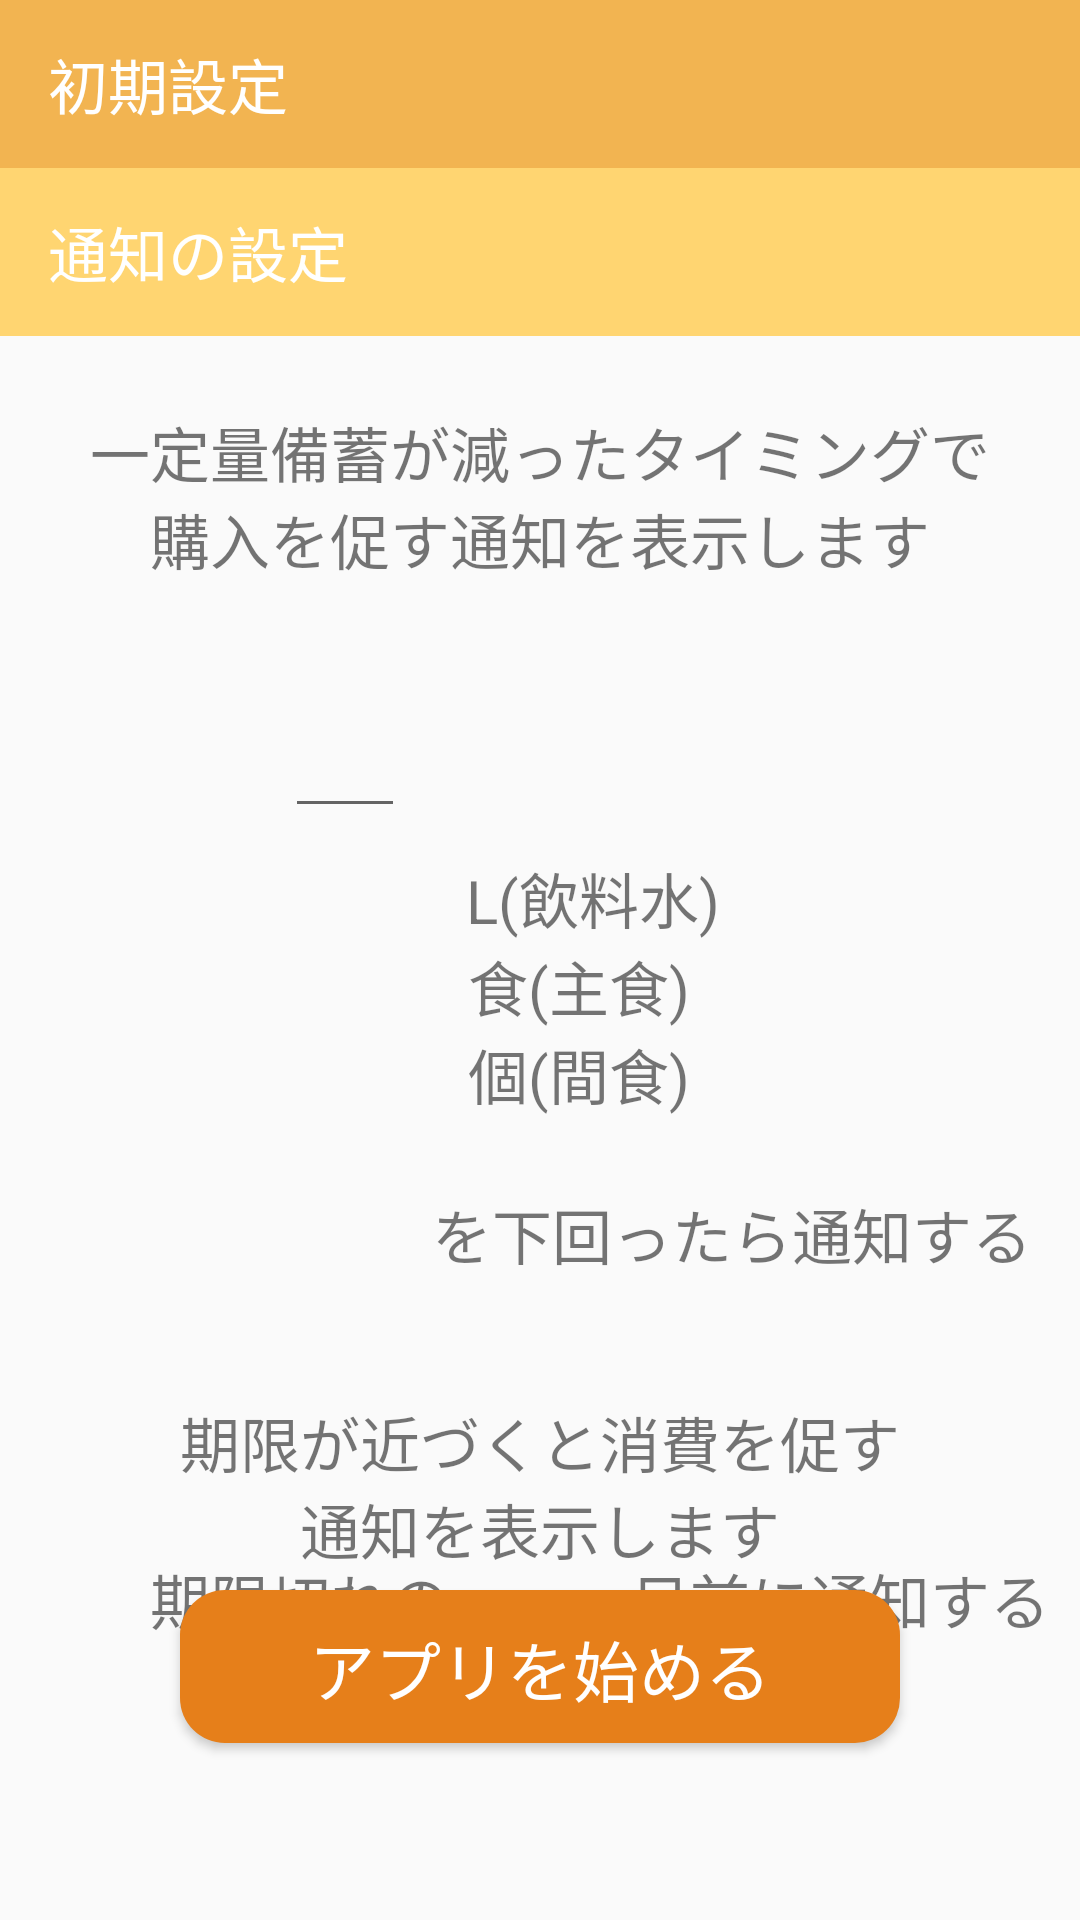

Android layout source for this screen:
<!-- AndroidManifest.xml: application theme Theme.AppCompat.Light.NoActionBar -->
<!-- res/layout/activity_initial_notification_setting.xml -->
<?xml version="1.0" encoding="utf-8"?>
<androidx.constraintlayout.widget.ConstraintLayout xmlns:android="http://schemas.android.com/apk/res/android"
    xmlns:app="http://schemas.android.com/apk/res-auto"
    xmlns:tools="http://schemas.android.com/tools"
    android:layout_width="match_parent"
    android:layout_height="match_parent">

    <androidx.appcompat.widget.Toolbar
        android:id="@+id/toolbar"
        android:layout_width="match_parent"
        android:layout_height="wrap_content"
        android:background="@color/colorPrimary"
        android:minHeight="?attr/actionBarSize"
        app:layout_constraintEnd_toEndOf="parent"
        app:layout_constraintStart_toStartOf="parent"
        app:layout_constraintTop_toTopOf="parent"
        app:title="@string/initialSetting"
        app:titleTextColor="@color/colorWhite" />

    <androidx.appcompat.widget.Toolbar
        android:id="@+id/secondToolbar"
        android:layout_width="match_parent"
        android:layout_height="wrap_content"
        android:background="@color/colorPrimaryLight"
        android:minHeight="?attr/actionBarSize"
        app:layout_constraintEnd_toEndOf="parent"
        app:layout_constraintStart_toStartOf="parent"
        app:layout_constraintTop_toBottomOf="@+id/toolbar"
        app:title="@string/notificationSetting"
        app:titleTextColor="@color/colorWhite" />

    <TextView
        android:id="@+id/notificationDescription"
        android:layout_width="wrap_content"
        android:layout_height="wrap_content"
        android:layout_marginTop="24dp"
        android:gravity="center"
        android:text="@string/notificationDescription"
        android:textSize="20dp"
        app:layout_constraintEnd_toEndOf="parent"
        app:layout_constraintStart_toStartOf="parent"
        app:layout_constraintTop_toBottomOf="@+id/secondToolbar" />

    <EditText
        android:id="@+id/savingDays"
        android:layout_width="40dp"
        android:layout_height="50dp"
        android:layout_marginTop="32dp"
        android:ems="10"
        android:inputType="numberDecimal"
        app:layout_constraintEnd_toStartOf="@+id/surviveDate"
        app:layout_constraintTop_toBottomOf="@+id/notificationDescription" />

    <TextView
        android:id="@+id/surviveDate"
        android:layout_width="122dp"
        android:layout_height="27dp"
        android:layout_marginStart="32dp"
        android:gravity="center"
        android:textSize="20dp"
        app:layout_constraintBottom_toBottomOf="@+id/savingDays"
        app:layout_constraintEnd_toEndOf="parent"
        app:layout_constraintStart_toStartOf="parent"
        app:layout_constraintTop_toTopOf="@+id/savingDays" />

    <TextView
        android:id="@+id/indicationWaterQuantity"
        android:layout_width="wrap_content"
        android:layout_height="wrap_content"
        android:text=" "
        app:layout_constraintBottom_toTopOf="@+id/stapleFoodUnit"
        app:layout_constraintEnd_toStartOf="@+id/waterUnit"
        app:layout_constraintTop_toTopOf="@+id/waterUnit" />

    <TextView
        android:id="@+id/waterUnit"
        android:layout_width="wrap_content"
        android:layout_height="wrap_content"
        android:layout_marginTop="20dp"
        android:gravity="center"
        android:text="@string/waterUnit"
        android:textSize="20dp"
        app:layout_constraintEnd_toEndOf="parent"
        app:layout_constraintHorizontal_bias="0.564"
        app:layout_constraintStart_toStartOf="parent"
        app:layout_constraintTop_toBottomOf="@+id/surviveDate" />

    <TextView
        android:id="@+id/indicationStapleFoodQuantity"
        android:layout_width="wrap_content"
        android:layout_height="wrap_content"
        android:text=" "
        app:layout_constraintBottom_toBottomOf="@+id/stapleFoodUnit"
        app:layout_constraintEnd_toStartOf="@+id/stapleFoodUnit"
        app:layout_constraintTop_toTopOf="@+id/stapleFoodUnit" />

    <TextView
        android:id="@+id/stapleFoodUnit"
        android:layout_width="wrap_content"
        android:layout_height="wrap_content"
        android:gravity="center"
        android:text="@string/stapleFoodUnit"
        android:textSize="20dp"
        app:layout_constraintEnd_toEndOf="parent"
        app:layout_constraintHorizontal_bias="0.545"
        app:layout_constraintStart_toStartOf="parent"
        app:layout_constraintTop_toBottomOf="@+id/waterUnit" />

    <TextView
        android:id="@+id/indicationSnackQuantity"
        android:layout_width="wrap_content"
        android:layout_height="wrap_content"
        android:text=" "
        app:layout_constraintBottom_toBottomOf="@+id/snackUnit"
        app:layout_constraintEnd_toStartOf="@+id/snackUnit"
        app:layout_constraintTop_toBottomOf="@+id/stapleFoodUnit" />

    <TextView
        android:id="@+id/snackUnit"
        android:layout_width="wrap_content"
        android:layout_height="wrap_content"
        android:gravity="center"
        android:text="@string/snackUnit"
        android:textSize="20dp"
        app:layout_constraintEnd_toEndOf="parent"
        app:layout_constraintHorizontal_bias="0.545"
        app:layout_constraintStart_toStartOf="parent"
        app:layout_constraintTop_toBottomOf="@+id/stapleFoodUnit" />

    <TextView
        android:id="@+id/notificationTiming"
        android:layout_width="wrap_content"
        android:layout_height="wrap_content"
        android:layout_marginStart="128dp"
        android:layout_marginTop="24dp"
        android:gravity="center"
        android:text="@string/notificationTiming"
        android:textSize="20dp"
        app:layout_constraintEnd_toEndOf="parent"
        app:layout_constraintStart_toStartOf="parent"
        app:layout_constraintTop_toBottomOf="@+id/snackUnit" />

    <TextView
        android:id="@+id/deadlineNotificationDescription"
        android:layout_width="wrap_content"
        android:layout_height="wrap_content"
        android:layout_marginTop="40dp"
        android:gravity="center"
        android:textSize="20dp"
        app:layout_constraintEnd_toEndOf="parent"
        app:layout_constraintStart_toStartOf="parent"
        app:layout_constraintTop_toBottomOf="@+id/notificationTiming"
        android:text="@string/deadlineNotificationDescription" />

    <TextView
        android:id="@+id/notificationDateOne"
        android:layout_width="wrap_content"
        android:layout_height="wrap_content"
        android:gravity="center"
        android:textSize="20dp"
        app:layout_constraintBottom_toBottomOf="@+id/notificationDate"
        app:layout_constraintEnd_toStartOf="@+id/notificationDate"
        app:layout_constraintTop_toTopOf="@+id/notificationDate"
        android:text="@string/notificationDateOne" />

    <EditText
        android:id="@+id/notificationDate"
        android:layout_width="60dp"
        android:layout_height="50dp"
        android:layout_marginTop="24dp"
        android:layout_marginBottom="12dp"
        android:ems="10"
        android:inputType="numberDecimal"
        app:layout_constraintBottom_toTopOf="@+id/moveNextBtn"
        app:layout_constraintEnd_toEndOf="parent"
        app:layout_constraintStart_toStartOf="parent"
        app:layout_constraintTop_toBottomOf="@+id/deadlineNotificationDescription" />

    <TextView
        android:id="@+id/notificationDateTwo"
        android:layout_width="wrap_content"
        android:layout_height="wrap_content"
        android:gravity="center"
        android:textSize="20dp"
        app:layout_constraintBottom_toBottomOf="@+id/notificationDate"
        app:layout_constraintStart_toEndOf="@+id/notificationDate"
        app:layout_constraintTop_toTopOf="@+id/notificationDate"
        android:text="@string/notificationDateTwo" />

    <TextView
        android:id="@+id/startApp"
        android:layout_width="0dp"
        android:layout_height="0dp"
        android:autoSizeMinTextSize="20sp"
        android:autoSizeTextType="uniform"
        android:gravity="center"
        android:outlineProvider="none"
        android:text="@string/startApp"
        android:textColor="#FFFFFF"
        android:translationZ="8dp"
        app:layout_constraintBottom_toBottomOf="parent"
        app:layout_constraintEnd_toEndOf="parent"
        app:layout_constraintHeight_percent="0.05"
        app:layout_constraintStart_toStartOf="parent"
        app:layout_constraintTop_toTopOf="parent"
        app:layout_constraintVertical_bias="0.888"
        app:layout_constraintWidth_percent="0.5" />

    <Button
        android:id="@+id/moveNextBtn"
        style="@style/Widget.AppCompat.Button"
        android:layout_width="0dp"
        android:layout_height="0dp"
        android:background="@drawable/btn_rounded"
        android:backgroundTint="@color/colorPrimary"
        android:backgroundTintMode="multiply"
        android:onClick="toNext"
        app:layout_constraintBottom_toBottomOf="parent"
        app:layout_constraintEnd_toEndOf="parent"
        app:layout_constraintHeight_percent="0.08"
        app:layout_constraintStart_toStartOf="parent"
        app:layout_constraintTop_toTopOf="parent"
        app:layout_constraintVertical_bias="0.90"
        app:layout_constraintWidth_max="240dp"
        app:layout_constraintWidth_percent="0.7" />

</androidx.constraintlayout.widget.ConstraintLayout>
<!-- resources referenced by this layout -->
<resources>
  <color name="colorPrimary">#F2B451</color>
  <color name="colorPrimaryLight">#ffd571</color>
  <color name="colorWhite">#FFFFFF</color>
  <!-- drawable btn_rounded (drawable) -->
  <?xml version="1.0" encoding="utf-8"?>
  
  <shape xmlns:android="http://schemas.android.com/apk/res/android"
      android:shape="rectangle">
      <solid android:color="#F2B451" />
      <corners android:radius="15dp" />
  </shape>
  <string name="deadlineNotificationDescription">期限が近づくと消費を促す\n通知を表示します</string>
  <string name="initialSetting">初期設定</string>
  <string name="notificationDateOne">期限切れの</string>
  <string name="notificationDateTwo">日前に通知する</string>
  <string name="notificationDescription">一定量備蓄が減ったタイミングで\n購入を促す通知を表示します</string>
  <string name="notificationSetting">通知の設定</string>
  <string name="notificationTiming">を下回ったら通知する</string>
  <string name="snackUnit">個(間食)</string>
  <string name="stapleFoodUnit">食(主食)</string>
  <string name="startApp">アプリを始める</string>
  <string name="waterUnit">L(飲料水)</string>
</resources>
